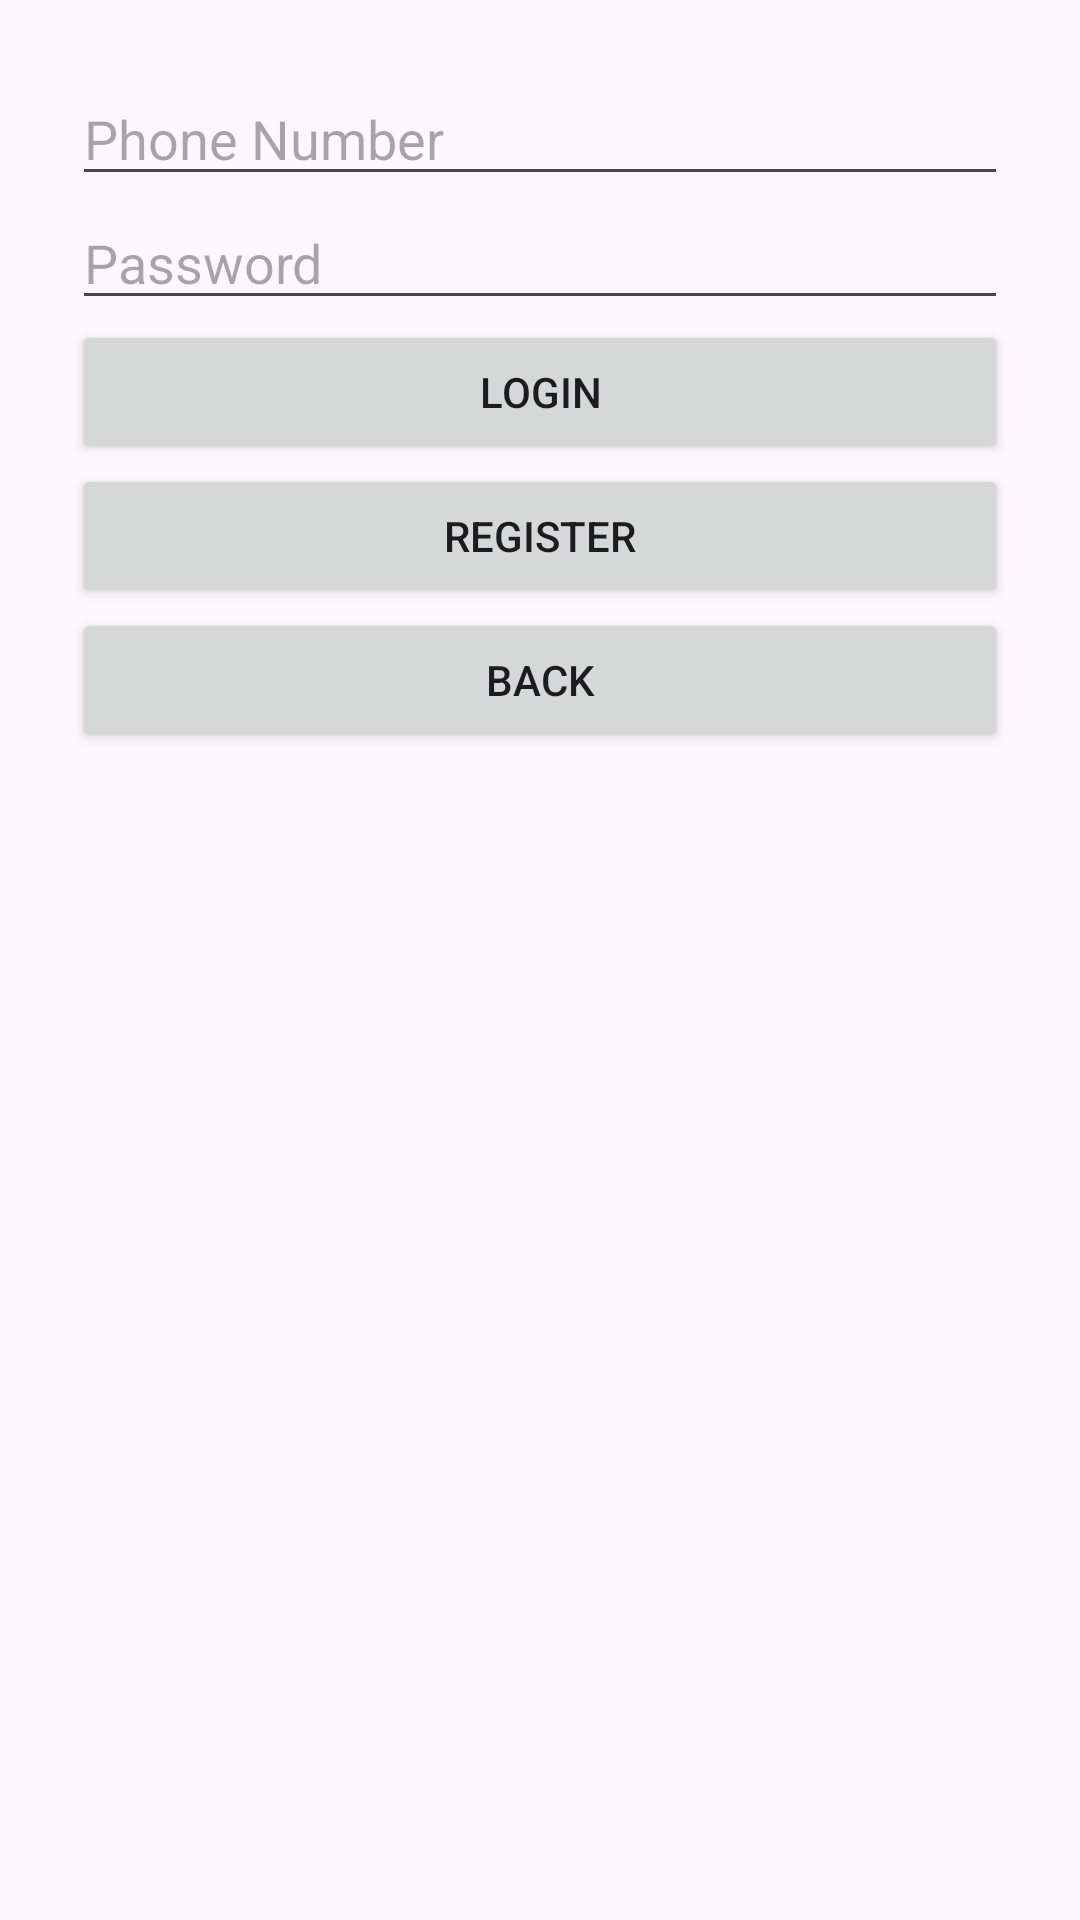

The Android layout XML behind this screen, and the referenced resources:
<!-- AndroidManifest.xml: application theme Theme.LoginFunctionDemo -->
<!-- res/layout/activity_login.xml -->
<?xml version="1.0" encoding="utf-8"?>
<androidx.constraintlayout.widget.ConstraintLayout xmlns:android="http://schemas.android.com/apk/res/android"
    xmlns:app="http://schemas.android.com/apk/res-auto"
    xmlns:tools="http://schemas.android.com/tools"
    android:id="@+id/main"
    android:layout_width="match_parent"
    android:layout_height="match_parent"
    tools:context=".LoginActivity">

    <LinearLayout
        xmlns:android="http://schemas.android.com/apk/res/android"
        android:layout_width="match_parent"
        android:layout_height="match_parent"
        android:orientation="vertical"
        android:padding="24dp">

        <EditText
            android:id="@+id/et_phone"
            android:layout_width="match_parent"
            android:layout_height="wrap_content"
            android:hint="Phone Number"
            android:inputType="phone"/>

        <EditText
            android:id="@+id/et_password"
            android:layout_width="match_parent"
            android:layout_height="wrap_content"
            android:hint="Password"
            android:inputType="textPassword" />

        <Button
            android:id="@+id/btn_login"
            android:layout_width="match_parent"
            android:layout_height="wrap_content"
            android:text="Login" />

        <Button
            android:id="@+id/btn_register"
            android:layout_width="match_parent"
            android:layout_height="wrap_content"
            android:text="Register" />

        <Button
            android:id="@+id/btn_back"
            android:layout_width="match_parent"
            android:layout_height="wrap_content"
            android:text="Back" />
    </LinearLayout>

</androidx.constraintlayout.widget.ConstraintLayout>
<!-- resources referenced by this layout -->
<resources>
  <style name="Theme.LoginFunctionDemo" parent="Base.Theme.LoginFunctionDemo" />
  <style name="Base.Theme.LoginFunctionDemo" parent="Theme.Material3.DayNight.NoActionBar">
          
          
      </style>
</resources>
